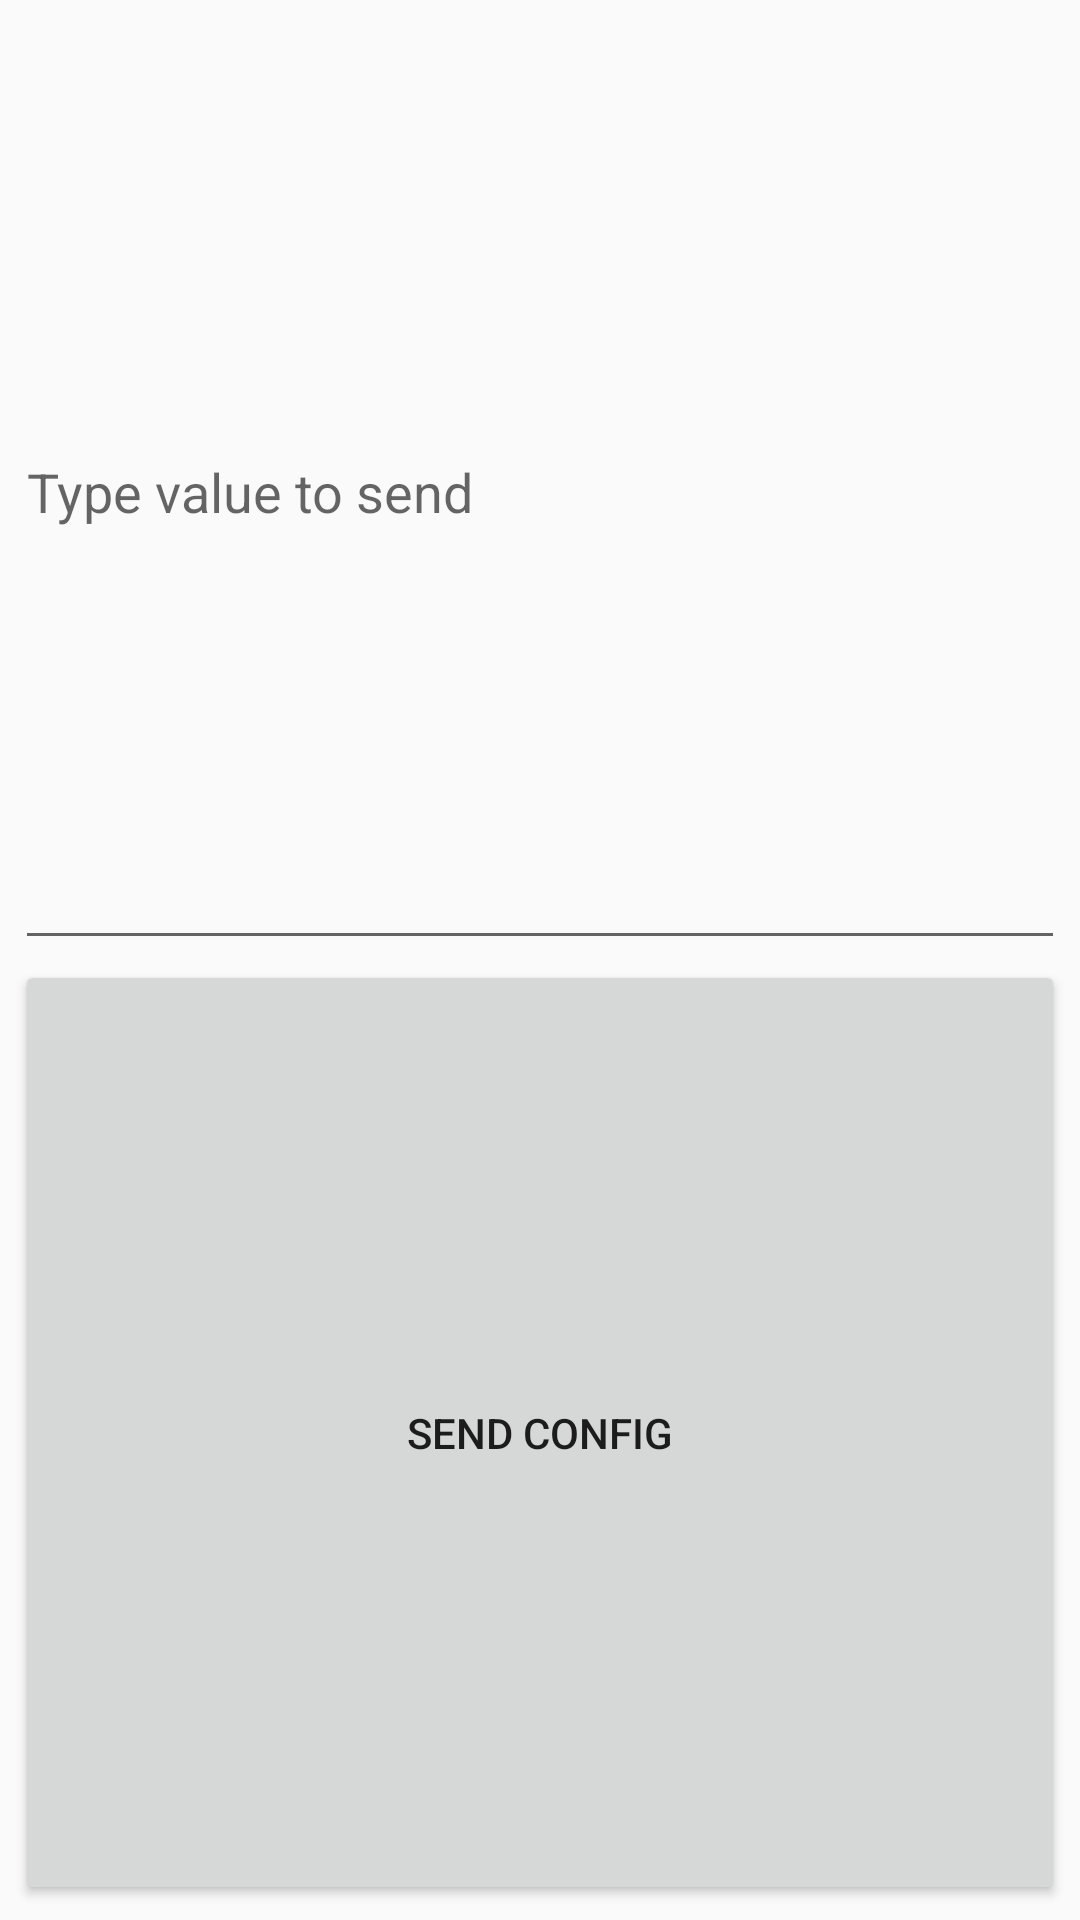

Write the Android layout XML for this screen, with the resource values it uses.
<!-- AndroidManifest.xml: application theme AppTheme -->
<!-- res/layout/config_layout.xml -->
<?xml version="1.0" encoding="utf-8"?>
<LinearLayout xmlns:android="http://schemas.android.com/apk/res/android"
    android:layout_width="match_parent"
    android:layout_height="100dp"
    android:orientation="vertical"
    android:padding="5dp">


    <EditText
        android:id="@+id/config_value"
        android:layout_width="match_parent"
        android:layout_height="20dp"
        android:layout_weight="1"
        android:ems="10"
        android:hint="Type value to send"
        android:inputType="number" />

    <Button
        android:id="@+id/send_button"
        android:layout_width="match_parent"
        android:layout_height="20dp"
        android:layout_weight="1"
        android:text="Send config" />

</LinearLayout>
<!-- resources referenced by this layout -->
<resources>
  <style name="AppTheme" parent="Theme.AppCompat.Light.DarkActionBar">
          
          <item name="colorPrimary">@color/colorPrimary</item>
          <item name="colorPrimaryDark">@color/colorPrimaryDark</item>
          <item name="colorAccent">@color/colorAccent</item>
      </style>
  <color name="colorPrimary">#2196F3</color>
  <color name="colorPrimaryDark">#1976D2</color>
  <color name="colorAccent">#FFC107</color>
</resources>
